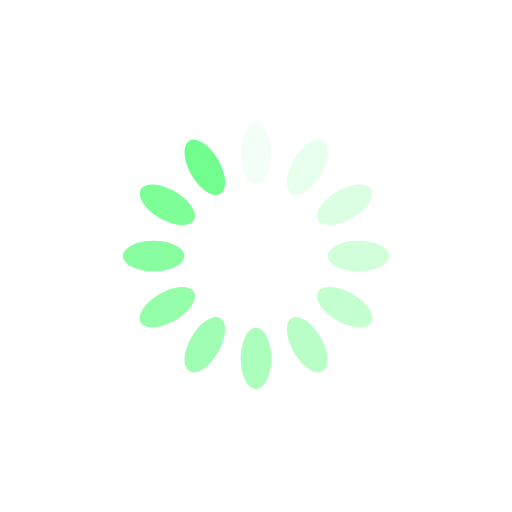
t = 0.00 s
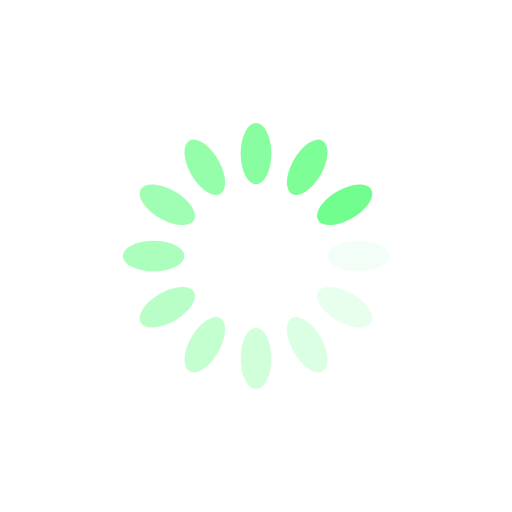
t = 0.25 s
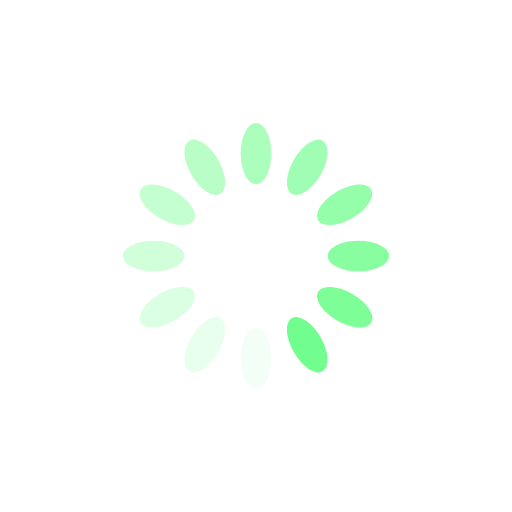
t = 0.50 s
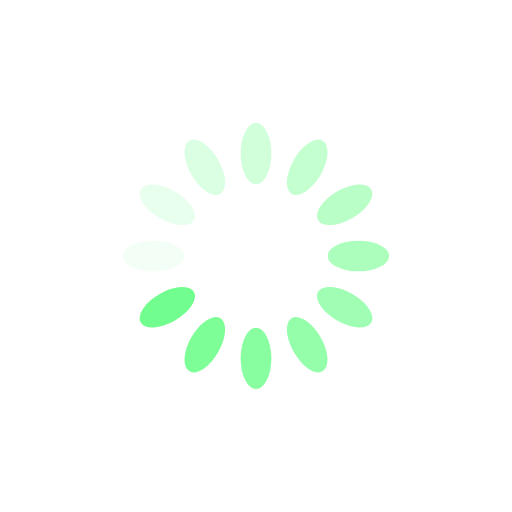
t = 0.75 s

The animated SVG that drew these frames (rendered in a browser with its animation timeline set to each time). Animation: 12 SMIL elements (animate=12); one cycle of 1.00 s, repeats indefinitely.

<?xml version="1.0" encoding="utf-8"?>
<svg xmlns="http://www.w3.org/2000/svg" xmlns:xlink="http://www.w3.org/1999/xlink" style="margin: auto; background: rgb(255, 255, 255); display: block; shape-rendering: auto;" width="317px" height="317px" viewBox="0 0 100 100" preserveAspectRatio="xMidYMid">
<g transform="rotate(0 50 50)">
  <rect x="47" y="24" rx="3" ry="6" width="6" height="12" fill="#71fe8e">
    <animate attributeName="opacity" values="1;0" keyTimes="0;1" dur="1s" begin="-0.9166666666666666s" repeatCount="indefinite"></animate>
  </rect>
</g><g transform="rotate(30 50 50)">
  <rect x="47" y="24" rx="3" ry="6" width="6" height="12" fill="#71fe8e">
    <animate attributeName="opacity" values="1;0" keyTimes="0;1" dur="1s" begin="-0.8333333333333334s" repeatCount="indefinite"></animate>
  </rect>
</g><g transform="rotate(60 50 50)">
  <rect x="47" y="24" rx="3" ry="6" width="6" height="12" fill="#71fe8e">
    <animate attributeName="opacity" values="1;0" keyTimes="0;1" dur="1s" begin="-0.75s" repeatCount="indefinite"></animate>
  </rect>
</g><g transform="rotate(90 50 50)">
  <rect x="47" y="24" rx="3" ry="6" width="6" height="12" fill="#71fe8e">
    <animate attributeName="opacity" values="1;0" keyTimes="0;1" dur="1s" begin="-0.6666666666666666s" repeatCount="indefinite"></animate>
  </rect>
</g><g transform="rotate(120 50 50)">
  <rect x="47" y="24" rx="3" ry="6" width="6" height="12" fill="#71fe8e">
    <animate attributeName="opacity" values="1;0" keyTimes="0;1" dur="1s" begin="-0.5833333333333334s" repeatCount="indefinite"></animate>
  </rect>
</g><g transform="rotate(150 50 50)">
  <rect x="47" y="24" rx="3" ry="6" width="6" height="12" fill="#71fe8e">
    <animate attributeName="opacity" values="1;0" keyTimes="0;1" dur="1s" begin="-0.5s" repeatCount="indefinite"></animate>
  </rect>
</g><g transform="rotate(180 50 50)">
  <rect x="47" y="24" rx="3" ry="6" width="6" height="12" fill="#71fe8e">
    <animate attributeName="opacity" values="1;0" keyTimes="0;1" dur="1s" begin="-0.4166666666666667s" repeatCount="indefinite"></animate>
  </rect>
</g><g transform="rotate(210 50 50)">
  <rect x="47" y="24" rx="3" ry="6" width="6" height="12" fill="#71fe8e">
    <animate attributeName="opacity" values="1;0" keyTimes="0;1" dur="1s" begin="-0.3333333333333333s" repeatCount="indefinite"></animate>
  </rect>
</g><g transform="rotate(240 50 50)">
  <rect x="47" y="24" rx="3" ry="6" width="6" height="12" fill="#71fe8e">
    <animate attributeName="opacity" values="1;0" keyTimes="0;1" dur="1s" begin="-0.25s" repeatCount="indefinite"></animate>
  </rect>
</g><g transform="rotate(270 50 50)">
  <rect x="47" y="24" rx="3" ry="6" width="6" height="12" fill="#71fe8e">
    <animate attributeName="opacity" values="1;0" keyTimes="0;1" dur="1s" begin="-0.16666666666666666s" repeatCount="indefinite"></animate>
  </rect>
</g><g transform="rotate(300 50 50)">
  <rect x="47" y="24" rx="3" ry="6" width="6" height="12" fill="#71fe8e">
    <animate attributeName="opacity" values="1;0" keyTimes="0;1" dur="1s" begin="-0.08333333333333333s" repeatCount="indefinite"></animate>
  </rect>
</g><g transform="rotate(330 50 50)">
  <rect x="47" y="24" rx="3" ry="6" width="6" height="12" fill="#71fe8e">
    <animate attributeName="opacity" values="1;0" keyTimes="0;1" dur="1s" begin="0s" repeatCount="indefinite"></animate>
  </rect>
</g>
<!-- [ldio] generated by https://loading.io/ --></svg>